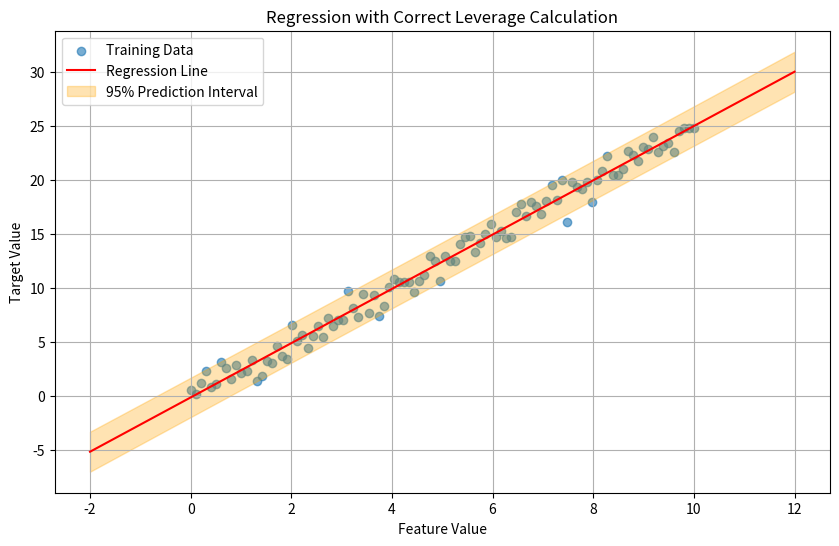

Write Python code to recreate this figure.
import numpy as np
from scipy.stats import t
import matplotlib.pyplot as plt

# 1. Generate synthetic training data
np.random.seed(42)
n_samples = 100
A_train = np.linspace(0, 10, n_samples).reshape(-1, 1)  # Single feature
true_slope = 2.5
b_train = true_slope * A_train.ravel() + np.random.normal(0, 1, n_samples)

# Add bias term (column of ones)
A_train = np.hstack([np.ones((n_samples, 1)), A_train])

# 2. Fit model using SVD
U, S, Vt = np.linalg.svd(A_train, full_matrices=False)
x = Vt.T @ np.diag(1/S) @ U.T @ b_train  # Model coefficients

# 3. Compute leverage for training data
H_train = U @ U.T
h_train = np.diag(H_train)

# 4. Prepare new data (including extrapolation points)
A_new = np.linspace(-2, 12, 50).reshape(-1, 1)  # Some points outside training range
A_new = np.hstack([np.ones((50, 1)), A_new])  # Add bias term

# 5. CORRECT leverage calculation for new data
def compute_leverage(A_new, U, S, Vt):
    V = Vt.T
    sigma_inv = np.diag(1/S)
    projection = A_new @ V @ sigma_inv
    return np.sum(projection**2, axis=1)

h_new = compute_leverage(A_new, U, S, Vt)

# 6. Make predictions and compute intervals
b_pred = A_new @ x
residuals = b_train - (A_train @ x)
RMSE = np.sqrt(np.mean(residuals**2))
dof = n_samples - A_train.shape[1]
t_critical = t.ppf(0.975, dof)

# Standard error and prediction intervals
SE_pred = RMSE * np.sqrt(1 + h_new)
PI = t_critical * SE_pred

# 7. Visualization
plt.figure(figsize=(10, 6))

# Training data
plt.scatter(A_train[:, 1], b_train, alpha=0.6, label='Training Data')

# Predictions
plt.plot(A_new[:, 1], b_pred, 'r-', label='Regression Line')

# Prediction intervals
plt.fill_between(
    A_new[:, 1], 
    b_pred - PI, 
    b_pred + PI, 
    color='orange', 
    alpha=0.3, 
    label='95% Prediction Interval'
)

plt.xlabel('Feature Value')
plt.ylabel('Target Value')
plt.title('Regression with Correct Leverage Calculation')
plt.legend()
plt.grid(True)
plt.show()

# Print some leverage values
print("Leverage values at key points:")
print(f"x = -2.0: h = {h_new[0]:.4f} (Extrapolation)")
print(f"x = 5.0: h = {h_new[30]:.4f} (Interpolation)") 
print(f"x = 12.0: h = {h_new[-1]:.4f} (Extrapolation)")